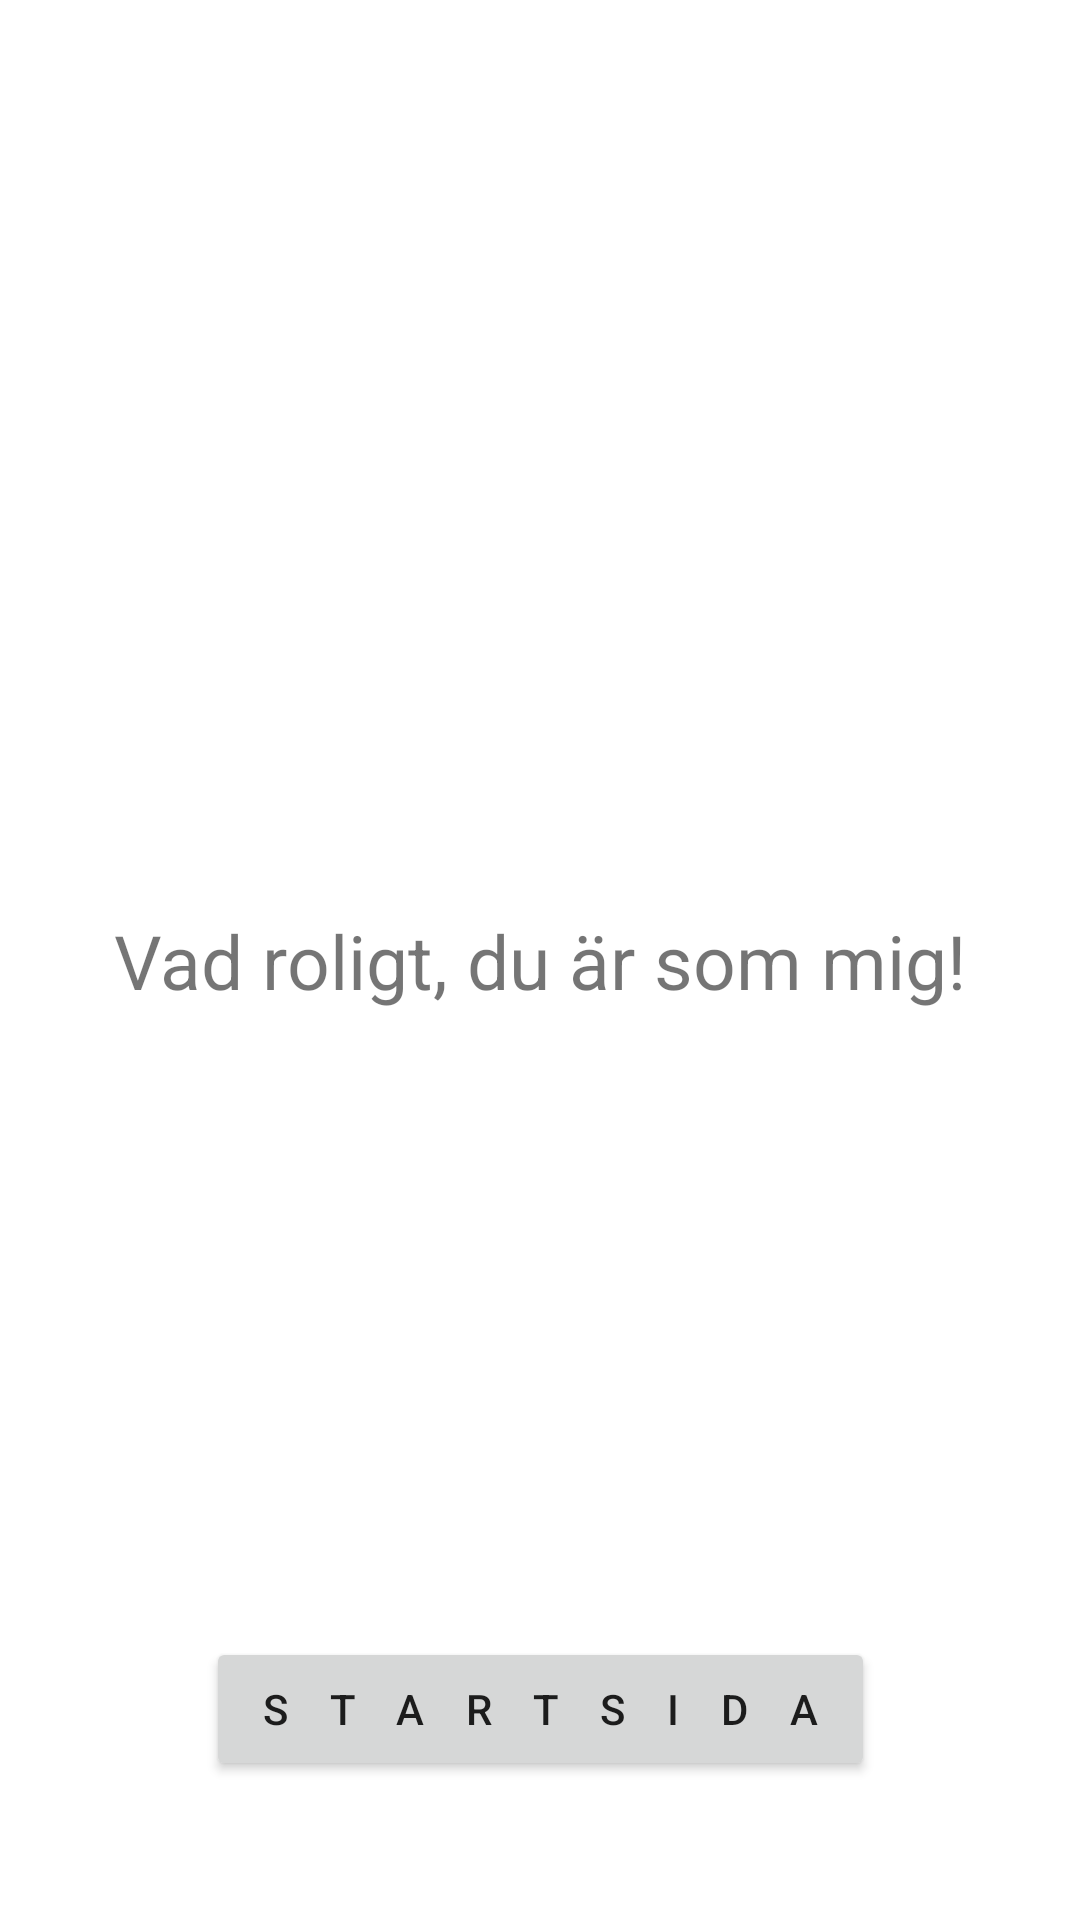

Reconstruct the res/layout file that produces this screen, plus the resources it refers to.
<!-- AndroidManifest.xml: application theme Theme.Countdown -->
<!-- res/layout/activity_beige.xml -->
<?xml version="1.0" encoding="utf-8"?>
<androidx.constraintlayout.widget.ConstraintLayout xmlns:android="http://schemas.android.com/apk/res/android"
    xmlns:app="http://schemas.android.com/apk/res-auto"
    xmlns:tools="http://schemas.android.com/tools"
    android:layout_width="match_parent"
    android:layout_height="match_parent"
    tools:context=".BeigeActivity">

    <TextView
        android:id="@+id/textView"
        android:layout_width="wrap_content"
        android:layout_height="wrap_content"
        android:text="Vad roligt, du är som mig!"
        android:textSize="25sp"
        app:layout_constraintBottom_toBottomOf="parent"
        app:layout_constraintEnd_toEndOf="parent"
        app:layout_constraintStart_toStartOf="parent"
        app:layout_constraintTop_toTopOf="parent" />

    <Button
        android:id="@+id/goToMain"
        android:layout_width="wrap_content"
        android:layout_height="wrap_content"
        android:letterSpacing="1"
        android:text="Startsida"
        app:layout_constraintBottom_toBottomOf="parent"
        app:layout_constraintEnd_toEndOf="parent"
        app:layout_constraintStart_toStartOf="parent"
        app:layout_constraintTop_toTopOf="parent"
        app:layout_constraintVertical_bias="0.922" />

</androidx.constraintlayout.widget.ConstraintLayout>
<!-- resources referenced by this layout -->
<resources>
  <style name="Theme.Countdown" parent="Theme.MaterialComponents.DayNight.DarkActionBar">
          
          <item name="colorPrimary">#887A75</item>
          <item name="colorPrimaryVariant">#816B64</item>
          <item name="colorOnPrimary">@color/white</item>
          
          <item name="colorSecondary">@color/teal_200</item>
          <item name="colorSecondaryVariant">@color/teal_700</item>
          <item name="colorOnSecondary">@color/black</item>
          
          <item name="android:statusBarColor" tools:targetApi="l">?attr/colorPrimaryVariant</item>
          
      </style>
  <!-- not gathered from this repository: default colours our renderer supplied (Android Studio template values) -->
  <color name="teal_200">#FF03DAC5</color>
  <color name="teal_700">#FF018786</color>
  <color name="black">#FF000000</color>
  <color name="white">#FFFFFFFF</color>
</resources>
